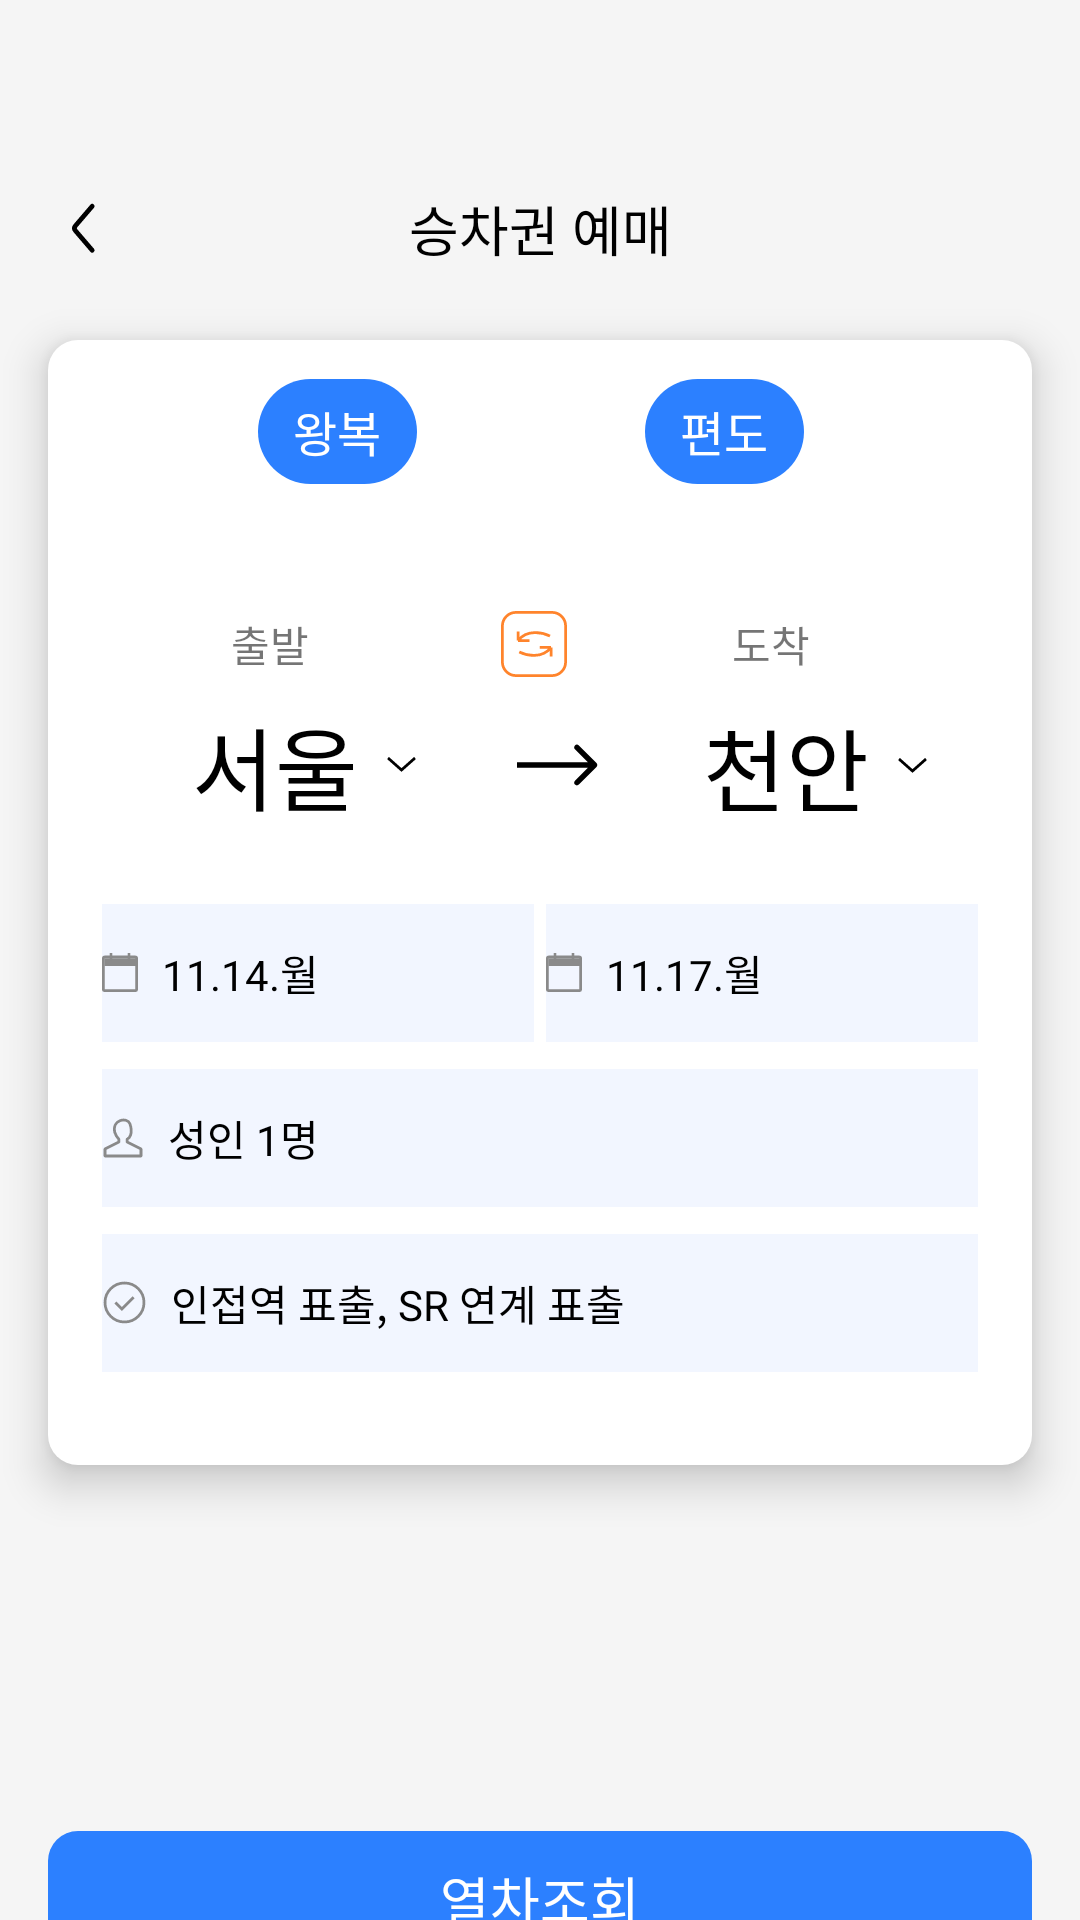

Reconstruct the res/layout file that produces this screen, plus the resources it refers to.
<!-- AndroidManifest.xml: application theme Theme.KorailAndroid -->
<!-- res/layout/fragment_book_ticket.xml -->
<?xml version="1.0" encoding="utf-8"?>
<androidx.constraintlayout.widget.ConstraintLayout xmlns:android="http://schemas.android.com/apk/res/android"
    xmlns:app="http://schemas.android.com/apk/res-auto"
    xmlns:tools="http://schemas.android.com/tools"
    android:layout_width="match_parent"
    android:layout_height="match_parent"
    android:background="@color/background_F5F5F5"
    tools:context=".presentation.ui.book.BookTicketFragment">

    

    <androidx.appcompat.widget.AppCompatButton
        android:id="@+id/ic_book_button_top"
        android:layout_width="25dp"
        android:layout_height="25dp"
        android:layout_marginStart="15dp"
        android:background="@drawable/ic_back"
        app:layout_constraintBottom_toBottomOf="@+id/tv_book_title"
        app:layout_constraintStart_toStartOf="parent"
        app:layout_constraintTop_toTopOf="@id/tv_book_title" />

    <TextView
        android:id="@+id/tv_book_title"
        style="@style/Medium.18"
        android:layout_width="wrap_content"
        android:layout_height="wrap_content"
        android:layout_marginTop="63dp"
        android:text="승차권 예매"
        app:layout_constraintEnd_toEndOf="parent"
        app:layout_constraintStart_toStartOf="parent"
        app:layout_constraintTop_toTopOf="parent" />

    <androidx.constraintlayout.widget.ConstraintLayout
        android:id="@+id/constraintLayout_book"
        android:layout_width="328dp"
        android:layout_height="375dp"
        android:layout_marginTop="24dp"
        android:background="@drawable/bg_white_round"
        android:elevation="8dp"
        app:layout_constraintEnd_toEndOf="parent"
        app:layout_constraintStart_toStartOf="parent"
        app:layout_constraintTop_toBottomOf="@+id/tv_book_title">

        <TextView
            android:id="@+id/tv_book_roundtrip"
            style="@style/Medium.16"
            android:layout_width="53dp"
            android:layout_height="35dp"
            android:layout_marginStart="70dp"
            android:layout_marginTop="13dp"
            android:background="@drawable/bg_book_button_selected"
            android:gravity="center"
            android:text="왕복"
            android:textColor="@color/white"
            app:layout_constraintStart_toStartOf="parent"
            app:layout_constraintTop_toTopOf="parent" />

        <TextView
            android:id="@+id/tv_book_oneway"
            style="@style/Medium.16"
            android:layout_width="53dp"
            android:layout_height="35dp"
            android:background="@drawable/bg_book_button_selected"
            android:gravity="center"
            android:text="편도"
            android:textColor="@color/white"
            app:layout_constraintBottom_toBottomOf="@+id/tv_book_roundtrip"
            app:layout_constraintEnd_toEndOf="parent"
            app:layout_constraintStart_toEndOf="@+id/tv_book_roundtrip"
            app:layout_constraintTop_toTopOf="@+id/tv_book_roundtrip" />

        <TextView
            android:id="@+id/tv_book_depart"
            android:layout_width="wrap_content"
            android:layout_height="wrap_content"
            android:layout_marginStart="61dp"
            android:layout_marginTop="91dp"
            android:text="출발"
            app:layout_constraintStart_toStartOf="parent"
            app:layout_constraintTop_toTopOf="parent" />

        <TextView
            android:id="@+id/tv_book_arrival"
            android:layout_width="wrap_content"
            android:layout_height="wrap_content"
            android:layout_marginStart="55dp"
            android:text="도착"
            app:layout_constraintBottom_toBottomOf="@+id/img_book_change_place"
            app:layout_constraintStart_toEndOf="@+id/img_book_change_place"
            app:layout_constraintTop_toTopOf="@+id/img_book_change_place" />

        <ImageView
            android:id="@+id/img_book_change_place"
            android:layout_width="22dp"
            android:layout_height="0dp"
            android:layout_marginStart="64dp"
            android:src="@drawable/ic_change"
            app:layout_constraintBottom_toBottomOf="@+id/tv_book_depart"
            app:layout_constraintDimensionRatio="1"
            app:layout_constraintStart_toEndOf="@id/tv_book_depart"
            app:layout_constraintTop_toTopOf="@id/tv_book_depart" />

        <TextView
            android:id="@+id/tv_book_depart_place"
            style="@style/SemiBold.30"
            android:layout_width="wrap_content"
            android:layout_height="wrap_content"
            android:layout_marginStart="48dp"
            android:layout_marginTop="8dp"
            android:drawableRight="@drawable/ic_down_arrow"
            android:drawablePadding="9dp"
            android:text="서울"
            app:layout_constraintStart_toStartOf="parent"
            app:layout_constraintTop_toBottomOf="@+id/tv_book_depart" />

        <TextView
            android:id="@+id/tv_book_arrival_place"
            style="@style/SemiBold.30"
            android:layout_width="wrap_content"
            android:layout_height="wrap_content"
            android:layout_marginStart="35dp"
            android:drawableRight="@drawable/ic_down_arrow"
            android:drawablePadding="9dp"
            android:text="천안"
            app:layout_constraintBottom_toBottomOf="@+id/imageView2"
            app:layout_constraintStart_toEndOf="@+id/imageView2"
            app:layout_constraintTop_toTopOf="@+id/imageView2" />

        <ImageView
            android:id="@+id/imageView2"
            android:layout_width="wrap_content"
            android:layout_height="wrap_content"
            android:layout_marginStart="33dp"
            android:src="@drawable/ic_big_arrow"
            app:layout_constraintBottom_toBottomOf="@+id/tv_book_depart_place"
            app:layout_constraintStart_toEndOf="@+id/tv_book_depart_place"
            app:layout_constraintTop_toTopOf="@+id/tv_book_depart_place" />

        <TextView
            android:id="@+id/tv_book_depart_date"
            style="@style/Medium.14"
            android:layout_width="144dp"
            android:layout_height="46dp"
            android:layout_marginStart="18dp"
            android:layout_marginTop="188dp"
            android:background="@color/sub_blue_F2F6FF"
            android:drawableLeft="@drawable/ic_calendar"
            android:drawablePadding="8dp"
            android:text="11.14.월"
            android:gravity="center_vertical"
            android:textColor="@color/gray_2_8A8A8A"
            app:layout_constraintStart_toStartOf="parent"
            app:layout_constraintTop_toTopOf="parent" />

        <TextView
            android:id="@+id/tv_book_arrival_date"
            style="@style/Medium.14"
            android:layout_width="144dp"
            android:layout_height="46dp"
            android:layout_marginStart="4dp"
            android:background="@color/sub_blue_F2F6FF"
            android:drawableLeft="@drawable/ic_calendar"
            android:drawablePadding="8dp"
            android:text="11.17.월"
            android:gravity="center_vertical"
            android:textColor="@color/gray_2_8A8A8A"
            app:layout_constraintBottom_toBottomOf="@+id/tv_book_depart_date"
            app:layout_constraintStart_toEndOf="@+id/tv_book_depart_date"
            app:layout_constraintTop_toTopOf="@+id/tv_book_depart_date" />

        <TextView
            android:id="@+id/tv_book_people"
            style="@style/Medium.14"
            android:layout_width="292dp"
            android:layout_height="46dp"
            android:layout_marginTop="9dp"
            android:background="@color/sub_blue_F2F6FF"
            android:drawableLeft="@drawable/ic_person"
            android:drawablePadding="8dp"
            android:text="성인 1명"
            android:gravity="center_vertical"
            android:textColor="@color/gray_2_8A8A8A"
            app:layout_constraintEnd_toEndOf="@+id/tv_book_arrival_date"
            app:layout_constraintStart_toStartOf="@+id/tv_book_depart_date"
            app:layout_constraintTop_toBottomOf="@+id/tv_book_arrival_date" />

        <TextView
            android:id="@+id/tv_book_close_station"
            style="@style/Medium.14"
            android:layout_width="292dp"
            android:layout_height="46dp"
            android:layout_marginTop="9dp"
            android:background="@color/sub_blue_F2F6FF"
            android:drawableLeft="@drawable/ic_check"
            android:drawablePadding="8dp"
            android:text="인접역 표출, SR 연계 표출"
            android:gravity="center_vertical"
            android:textColor="@color/gray_2_8A8A8A"
            app:layout_constraintEnd_toEndOf="@+id/tv_book_people"
            app:layout_constraintStart_toStartOf="@+id/tv_book_people"
            app:layout_constraintTop_toBottomOf="@+id/tv_book_people" />

    </androidx.constraintlayout.widget.ConstraintLayout>

    <TextView
        style="@style/Medium.18"
        android:layout_width="328dp"
        android:layout_height="46dp"
        android:background="@drawable/bg_book_button_apply"
        android:gravity="center"
        android:text="열차조회"
        android:textColor="@color/white"
        android:layout_marginTop="122dp"
        app:layout_constraintEnd_toEndOf="@+id/constraintLayout_book"
        app:layout_constraintStart_toStartOf="@+id/constraintLayout_book"
        app:layout_constraintTop_toBottomOf="@+id/constraintLayout_book" />


</androidx.constraintlayout.widget.ConstraintLayout>
<!-- resources referenced by this layout -->
<resources>
  <color name="background_F5F5F5">#F5F5F5</color>
  <color name="sub_blue_F2F6FF">#F2F6FF</color>
  <color name="white">#FFFFFFFF</color>
  <!-- drawable bg_book_button_apply (drawable) -->
  <?xml version="1.0" encoding="utf-8"?>
  <shape xmlns:android="http://schemas.android.com/apk/res/android">
      <solid
          android:color="@color/primary_blue_2C80FF"/>
      <corners
          android:radius="@dimen/corner10"/>
  </shape>
  <!-- drawable bg_book_button_selected (drawable) -->
  <?xml version="1.0" encoding="utf-8"?>
  <shape xmlns:android="http://schemas.android.com/apk/res/android">
      <solid
          android:color="@color/primary_blue_2C80FF"/>
      <corners
          android:radius="@dimen/corner20"/>
  </shape>
  <!-- drawable bg_white_round (drawable) -->
  <shape xmlns:android="http://schemas.android.com/apk/res/android">
      <solid android:color="@color/white"/>
      <corners android:radius="@dimen/corner10"/>
  </shape>
  <!-- drawable ic_back (drawable) -->
  <vector xmlns:android="http://schemas.android.com/apk/res/android"
      android:width="22dp"
      android:height="22dp"
      android:viewportWidth="22"
      android:viewportHeight="22">
    <path
        android:pathData="M13.846,4.462L8.926,10.202C8.57,10.617 8.57,11.229 8.926,11.644L13.846,17.385"
        android:strokeWidth="1.38462"
        android:fillColor="#00000000"
        android:strokeColor="#000000"
        android:strokeLineCap="round"/>
  </vector>
  <!-- drawable ic_big_arrow (drawable) -->
  <vector xmlns:android="http://schemas.android.com/apk/res/android"
      android:width="27dp"
      android:height="14dp"
      android:viewportWidth="27"
      android:viewportHeight="14">
    <path
        android:pathData="M26.499,7.653C26.859,7.292 26.859,6.708 26.499,6.347L20.624,0.473C20.264,0.112 19.68,0.112 19.319,0.473C18.958,0.833 18.958,1.418 19.319,1.778L24.541,7L19.319,12.222C18.958,12.582 18.958,13.167 19.319,13.527C19.68,13.888 20.264,13.888 20.624,13.527L26.499,7.653ZM0,7.923L25.846,7.923L25.846,6.077L-0,6.077L0,7.923Z"
        android:fillColor="#000000"/>
  </vector>
  <!-- drawable ic_down_arrow (drawable) -->
  <vector xmlns:android="http://schemas.android.com/apk/res/android"
      android:width="11dp"
      android:height="6dp"
      android:viewportWidth="11"
      android:viewportHeight="6">
    <path
        android:pathData="M1,1L5.5,5L10,1"
        android:strokeWidth="0.923077"
        android:fillColor="#00000000"
        android:strokeColor="#000000"/>
  </vector>
  <style name="Medium.14">
          <item name="android:textSize">14sp</item>
      </style>
  <style name="Medium.16">
          <item name="android:textSize">16sp</item>
      </style>
  <style name="Medium.18">
          <item name="android:textSize">18sp</item>
      </style>
  <style name="SemiBold.30">
          <item name="android:textSize">30sp</item>
      </style>
  <style name="Theme.KorailAndroid" parent="Theme.MaterialComponents.DayNight.NoActionBar">
          
          <item name="colorPrimary">@color/purple_500</item>
          <item name="colorPrimaryVariant">@color/purple_700</item>
          <item name="colorOnPrimary">@color/white</item>
          
          <item name="colorSecondary">@color/teal_200</item>
          <item name="colorSecondaryVariant">@color/teal_700</item>
          <item name="colorOnSecondary">@color/black</item>
          
          <item name="android:statusBarColor">@color/background_F5F5F5</item>
          <item name="android:windowLightStatusBar">true</item>
          
      </style>
  <color name="primary_blue_2C80FF">#2C80FF</color>
  <dimen name="corner10">10dp</dimen>
  <dimen name="corner20">20dp</dimen>
  <color name="purple_500">#FF6200EE</color>
  <color name="purple_700">#FF3700B3</color>
  <color name="teal_200">#FF03DAC5</color>
  <color name="teal_700">#FF018786</color>
  <color name="black">#FF000000</color>
</resources>
